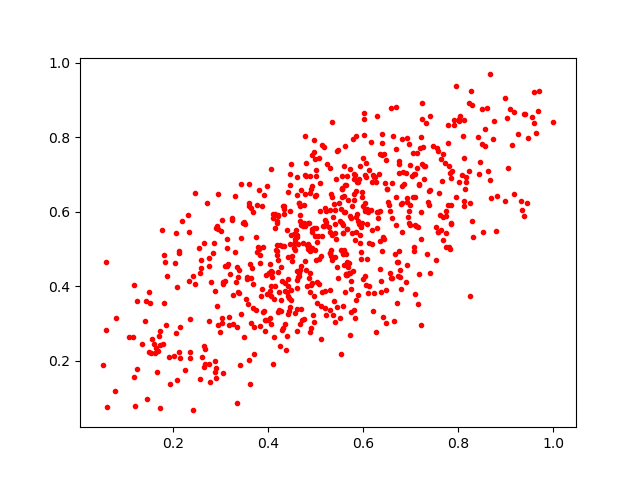

Values plotted in this chart, from the file beside it:
0.47115353, 0.30957815
0.4419, 0.4797
0.3244, 0.582
0.7783, 0.6184
0.5736, 0.5845
0.5651, 0.433
0.3716, 0.2902
0.6804, 0.3936
0.4609, 0.6441
0.4204, 0.4372
0.59, 0.5752
0.468, 0.2995
0.1952, 0.1384
0.5619, 0.6728
0.5996, 0.6158
0.9045, 0.718
0.2958, 0.2961
0.4973, 0.5559
0.5074, 0.744
0.6681, 0.8821
0.326, 0.3779
0.3614, 0.1367
0.4057, 0.3743
0.4604, 0.6925
0.5537, 0.2171
0.5753, 0.3299
0.6699, 0.5634
0.7156, 0.5602
0.5363, 0.3243
0.5333, 0.4821
0.4575, 0.5192
0.698, 0.6191
0.486, 0.5706
0.6281, 0.2778
0.6797, 0.6212
0.6344, 0.7018
0.7525, 0.4717
0.1621, 0.2221
0.173, 0.2796
0.4457, 0.7016
0.5521, 0.3148
0.6746, 0.7274
0.6931, 0.6255
0.5617, 0.7762
0.3139, 0.5027
0.4076, 0.4386
0.7283, 0.6871
0.5332, 0.6467
0.4193, 0.4852
0.7094, 0.3795
0.7737, 0.5044
0.7112, 0.5604
0.3554, 0.4244
0.6026, 0.8059
0.4063, 0.2979
0.5439, 0.6882
0.4621, 0.4404
0.4206, 0.5897
0.1195, 0.403
0.5731, 0.5883
0.7534, 0.558
... 656 more rows
